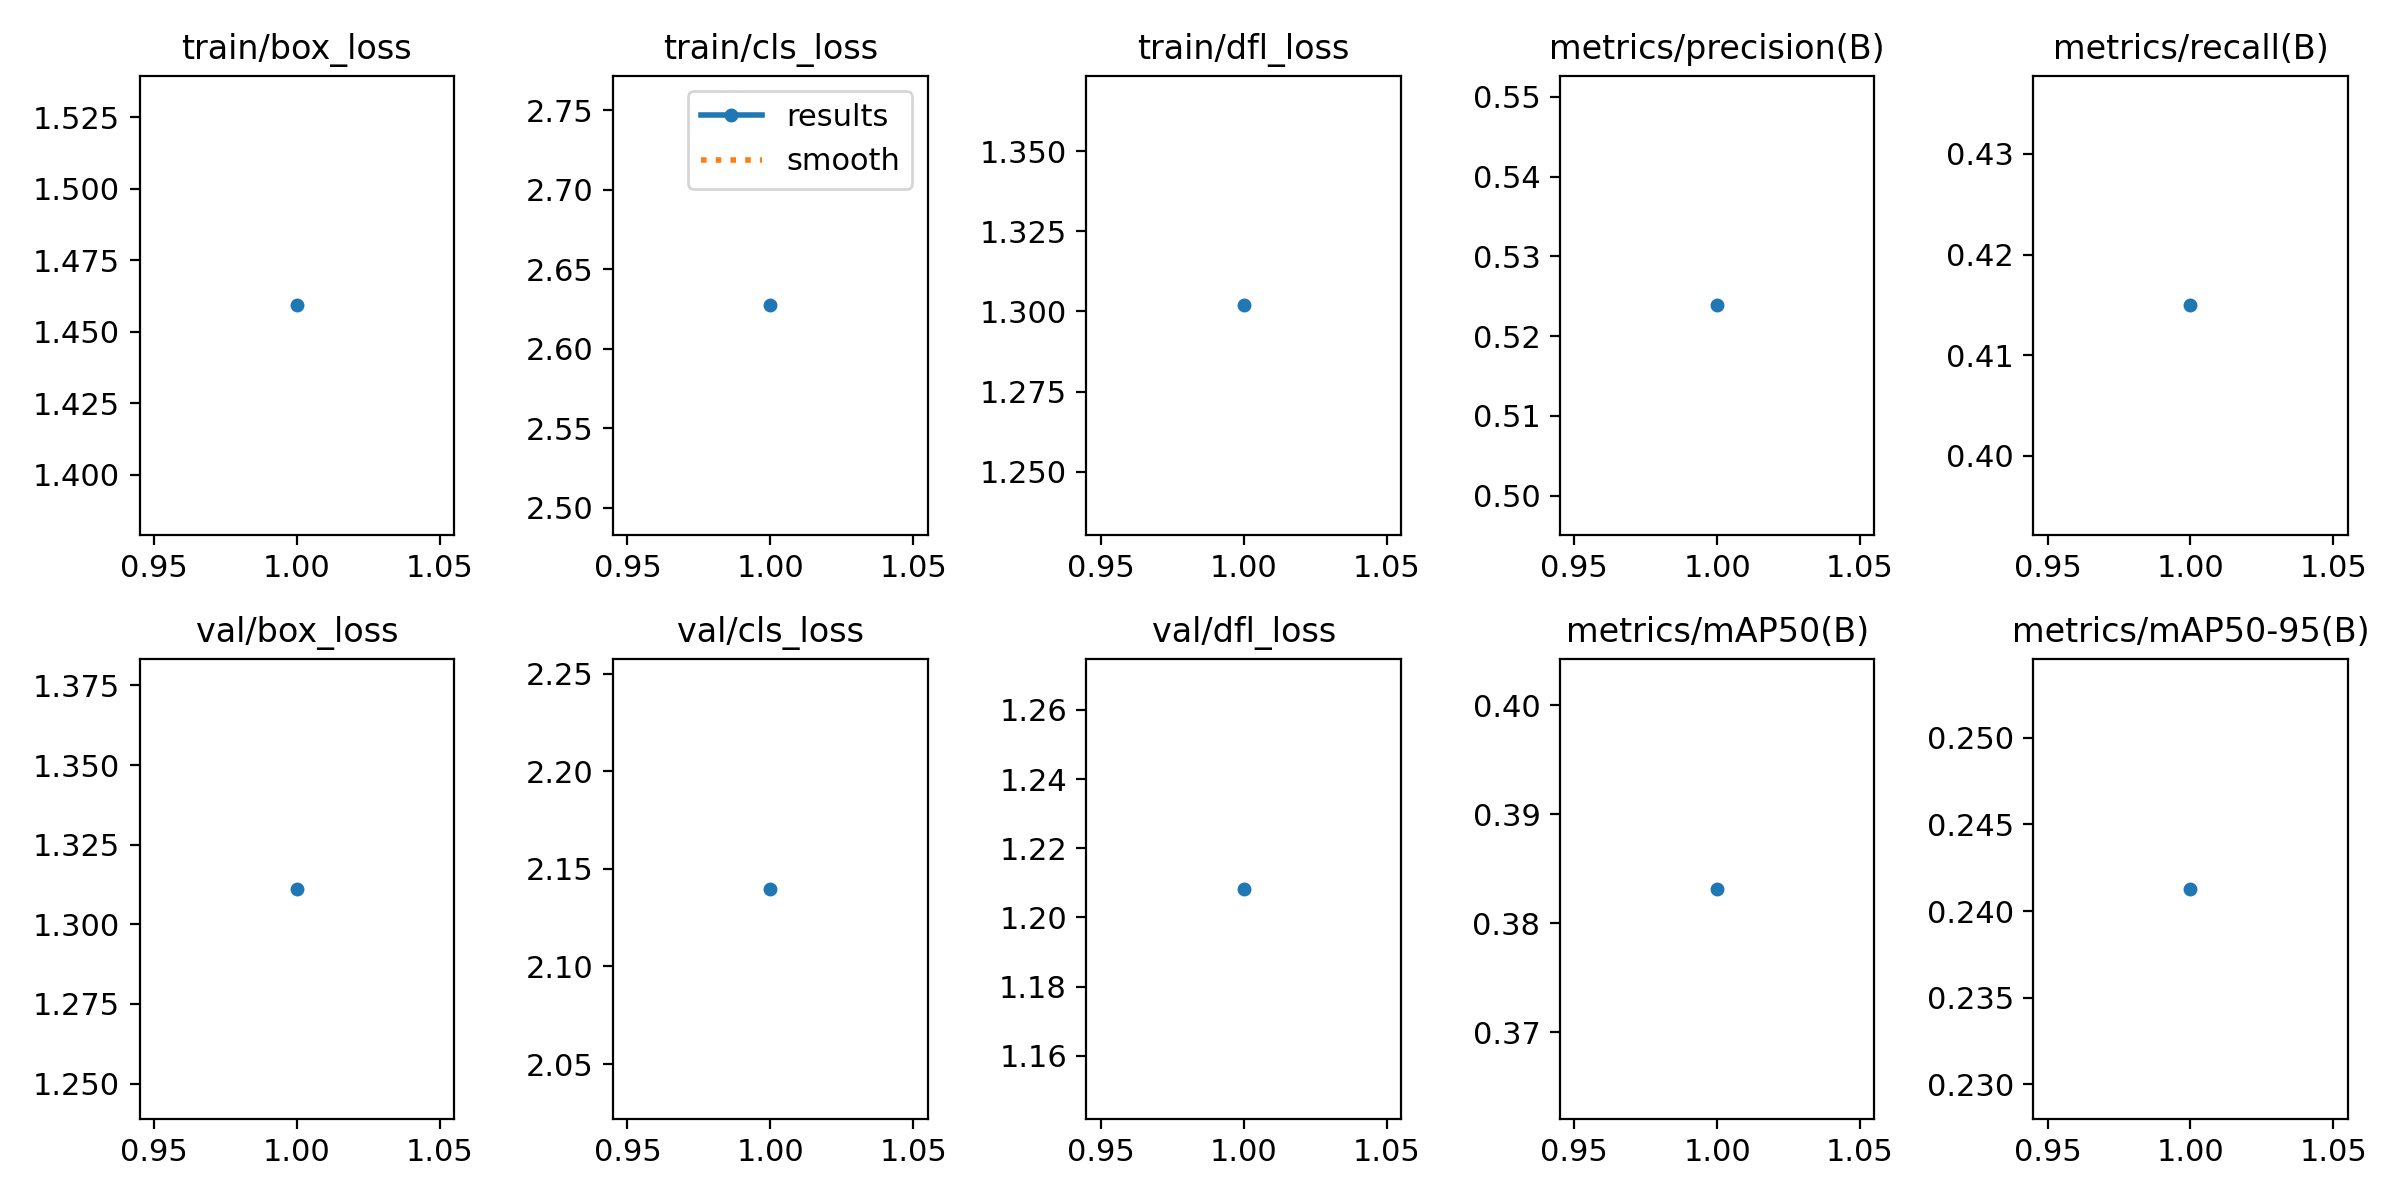

The table this chart was drawn from, first rows:
epoch, time, train/box_loss, train/cls_loss, train/dfl_loss, metrics/precision(B), metrics/recall(B), metrics/mAP50(B), metrics/mAP50-95(B), val/box_loss, val/cls_loss, val/dfl_loss, lr/pg0, lr/pg1, lr/pg2
1, 115.5, 1.459, 2.627, 1.302, 0.5239, 0.4149, 0.3831, 0.2413, 1.311, 2.14, 1.208, 0.0004155, 0.0004155, 0.0004155
